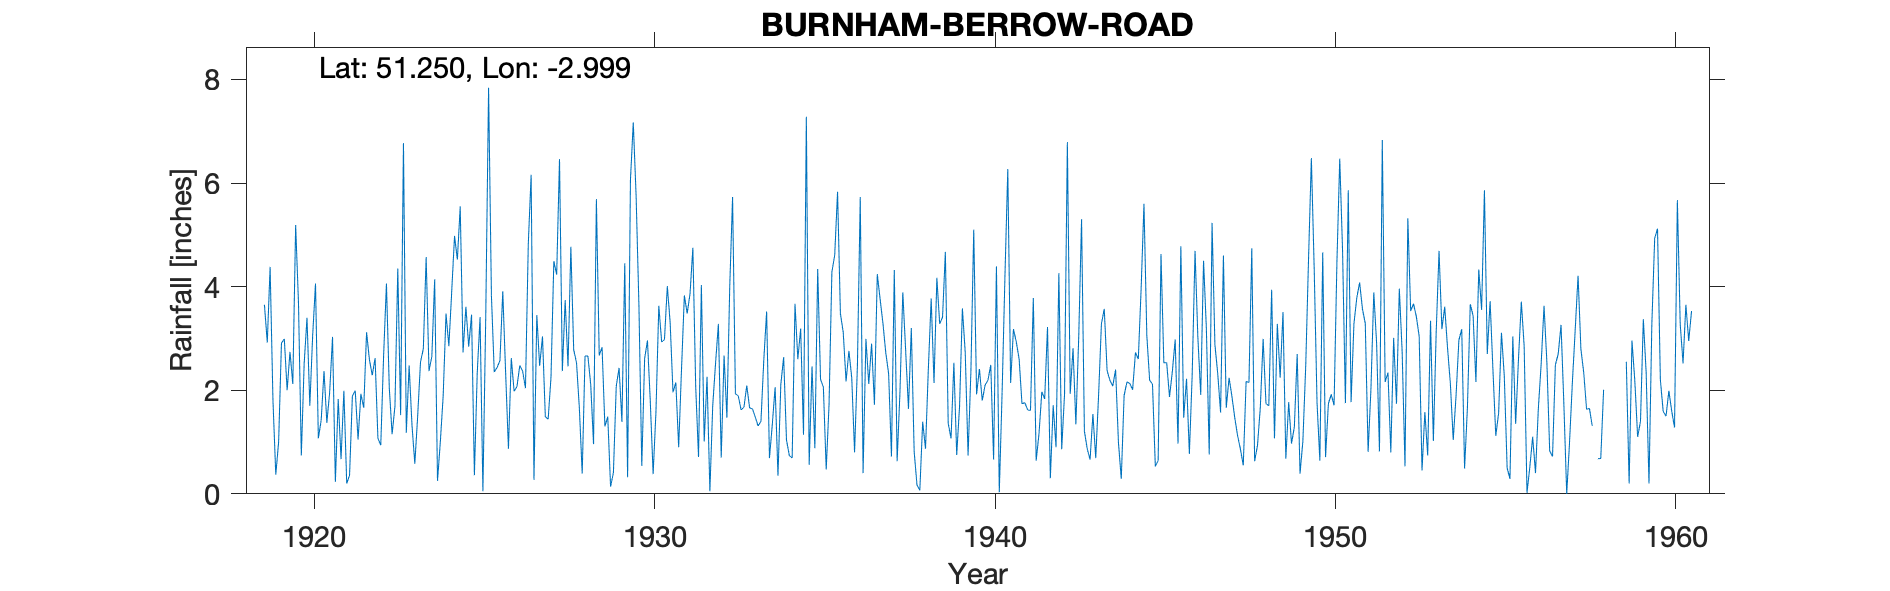

The file beside this chart, header and first rows:
BURNHAM-BERROW-ROAD, , , , , , , , , , , , , , , , , , , , , , , 
Grid ref, ST304506, Long, -2.999, Lat, 51.25, Elevation, 10, ft, , , , , , , , , , , , , , , 
Station no, 2024, , , , , , , , , , , , , , , , , , , , , , 
, 1910, 1911, 1912, 1913, 1914, 1915, 1916, 1917, 1918, 1919, 1920, 1921, 1922, 1923, 1924, 1925, 1926, 1927, 1928, 1929, 1930, 1931, 1932
January, , , , , , , , , , 3.65, 3.69, 3.03, 3.12, 1.52, 4.14, 2.84, 3.91, 3.45, 4.77, 1.3, 3.62, 1.96, 2.26
February, , , , , , , , , , 2.92, 0.74, 0.23, 2.59, 6.77, 0.25, 3.46, 2.35, 2.47, 2.78, 1.49, 0.54, 2.15, 0.05
March, , , , , , , , , , 4.38, 2.51, 1.83, 2.29, 1.18, 1.01, 0.36, 0.87, 3.04, 2.53, 0.14, 2.61, 0.9, 1.7
April, , , , , , , , , , 1.81, 3.4, 0.67, 2.62, 2.48, 1.89, 2.33, 2.62, 1.49, 1.65, 0.41, 2.96, 2.4, 2.52
May, , , , , , , , , , 0.37, 1.7, 1.99, 1.07, 1.33, 3.48, 3.41, 1.98, 1.44, 0.39, 2.08, 1.78, 3.83, 3.28
June, , , , , , , , , , 1, 3.06, 0.2, 0.94, 0.58, 2.85, 0.05, 2.07, 2.25, 2.66, 2.43, 0.38, 3.48, 0.7
July, , , , , , , , , , 2.91, 4.06, 0.36, 2.66, 1.49, 3.9, 3.41, 2.48, 4.49, 2.66, 1.39, 1.59, 3.86, 2.67
August, , , , , , , , , , 2.99, 1.07, 1.89, 4.06, 2.54, 4.98, 7.84, 2.37, 4.23, 2.11, 4.45, 3.63, 4.75, 1.47
September, , , , , , , , , , 2, 1.42, 1.99, 2.05, 2.8, 4.52, 3.83, 2.04, 6.46, 0.96, 0.32, 2.93, 2.07, 4
October, , , , , , , , , , 2.74, 2.37, 1.05, 1.15, 4.57, 5.55, 2.35, 4.83, 2.37, 5.69, 6.05, 2.98, 0.71, 5.73
November, , , , , , , , , , 2.12, 1.37, 1.93, 1.69, 2.37, 2.73, 2.44, 6.16, 3.74, 2.67, 7.17, 4.01, 4.03, 1.93
December, , , , , , , , , , 5.19, 1.97, 1.66, 4.35, 2.65, 3.61, 2.57, 0.27, 2.46, 2.83, 5.75, 3.3, 1.01, 1.89
Total, , , , , , , , , , 32.08, 27.36, 16.83, 28.59, 30.28, 38.91, 34.89, 31.95, 37.89, 31.7, 32.98, 30.33, 31.15, 28.2
1954/55 Snow part-estimated kept., , , , , , , , , , , , , , , , , , , , , , , 
1958 -999 values removed, , , , , , , , , , , , , , , , , , , , , , , 
